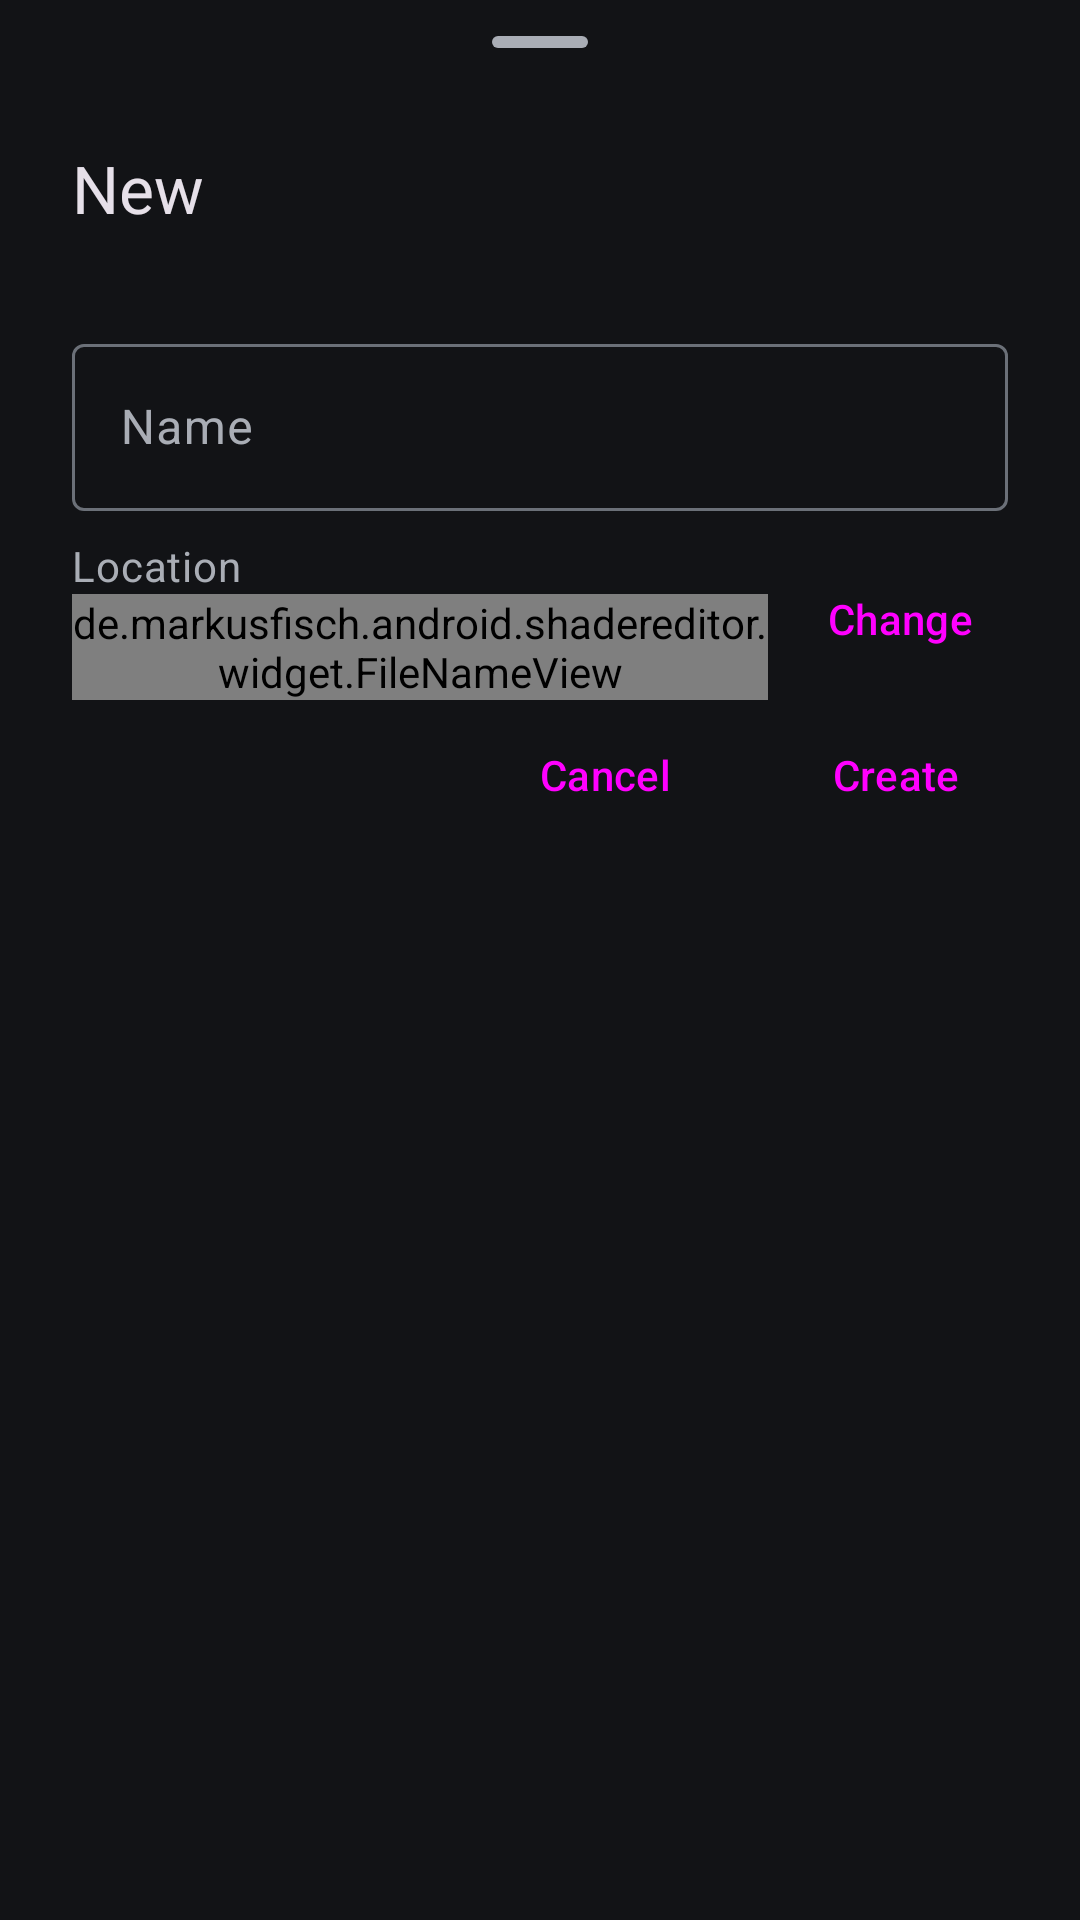

Android layout source for this screen:
<!-- AndroidManifest.xml: application theme Theme.ShaderEditor -->
<!-- res/layout/sheet_new.xml -->
<LinearLayout
	xmlns:android="http://schemas.android.com/apk/res/android"
	xmlns:app="http://schemas.android.com/apk/res-auto"
	android:layout_width="match_parent"
	android:layout_height="wrap_content"
	android:orientation="vertical"
	android:paddingBottom="@dimen/se_margin_screen">

	<com.google.android.material.bottomsheet.BottomSheetDragHandleView
		android:layout_width="match_parent"
		android:layout_height="wrap_content" />

	<TextView
		android:layout_width="match_parent"
		android:layout_height="wrap_content"
		android:layout_marginHorizontal="@dimen/se_margin_sheet"
		android:text="@string/nav_new"
		android:textAppearance="?attr/textAppearanceTitleLarge" />

	<com.google.android.material.button.MaterialButtonToggleGroup
		android:id="@+id/new_kind"
		android:layout_width="match_parent"
		android:layout_height="wrap_content"
		android:layout_marginHorizontal="@dimen/se_margin_sheet"
		android:layout_marginTop="@dimen/se_margin_screen"
		app:selectionRequired="true"
		app:singleSelection="true">

		<Button
			android:id="@+id/new_shader"
			style="?attr/materialButtonOutlinedStyle"
			android:layout_width="0dp"
			android:layout_height="wrap_content"
			android:layout_weight="1"
			android:text="@string/nav_new_shader" />

		<Button
			android:id="@+id/new_empty"
			style="?attr/materialButtonOutlinedStyle"
			android:layout_width="0dp"
			android:layout_height="wrap_content"
			android:layout_weight="1"
			android:text="@string/nav_new_empty" />

		<Button
			android:id="@+id/new_folder"
			style="?attr/materialButtonOutlinedStyle"
			android:layout_width="0dp"
			android:layout_height="wrap_content"
			android:layout_weight="1"
			android:text="@string/nav_new_folder" />
	</com.google.android.material.button.MaterialButtonToggleGroup>

	<com.google.android.material.textfield.TextInputLayout
		android:id="@+id/new_name_layout"
		android:layout_width="match_parent"
		android:layout_height="wrap_content"
		android:layout_marginHorizontal="@dimen/se_margin_sheet"
		android:layout_marginTop="@dimen/se_margin_screen"
		android:hint="@string/nav_name"
		app:placeholderText="@string/nav_untitled">

		<com.google.android.material.textfield.TextInputEditText
			android:id="@+id/new_name"
			android:layout_width="match_parent"
			android:layout_height="wrap_content"
			android:imeOptions="actionDone"
			android:importantForAutofill="no"
			android:inputType="text"
			android:maxLines="1" />
	</com.google.android.material.textfield.TextInputLayout>

	<LinearLayout
		android:layout_width="match_parent"
		android:layout_height="wrap_content"
		android:layout_marginTop="8dp"
		android:gravity="center_vertical"
		android:minHeight="@dimen/se_row_height_two_line"
		android:orientation="horizontal"
		android:paddingStart="@dimen/se_margin_sheet"
		android:paddingEnd="16dp">

		<LinearLayout
			android:layout_width="0dp"
			android:layout_height="wrap_content"
			android:layout_weight="1"
			android:orientation="vertical">

			<TextView
				android:layout_width="wrap_content"
				android:layout_height="wrap_content"
				android:text="@string/nav_location"
				android:textAppearance="?attr/textAppearanceBodyMedium"
				android:textColor="?attr/colorOnSurfaceVariant" />

			<de.markusfisch.android.shadereditor.widget.FileNameView
				android:id="@+id/new_location"
				android:layout_width="match_parent"
				android:layout_height="wrap_content"
				android:ellipsize="end"
				android:maxLines="1"
				android:textAppearance="?attr/textAppearanceBodyLarge" />
		</LinearLayout>

		<Button
			android:id="@+id/new_change"
			style="?attr/borderlessButtonStyle"
			android:layout_width="wrap_content"
			android:layout_height="wrap_content"
			android:text="@string/nav_change" />
	</LinearLayout>

	<LinearLayout
		android:layout_width="match_parent"
		android:layout_height="wrap_content"
		android:gravity="end"
		android:orientation="horizontal"
		android:paddingHorizontal="16dp">

		<Button
			android:id="@+id/new_cancel"
			style="?attr/borderlessButtonStyle"
			android:layout_width="wrap_content"
			android:layout_height="wrap_content"
			android:text="@android:string/cancel" />

		<Button
			android:id="@+id/new_create"
			android:layout_width="wrap_content"
			android:layout_height="wrap_content"
			android:layout_marginStart="8dp"
			android:text="@string/nav_create" />
	</LinearLayout>
</LinearLayout>
<!-- resources referenced by this layout -->
<resources>
  <dimen name="se_margin_screen">16dp</dimen>
  <dimen name="se_margin_sheet">24dp</dimen>
  <dimen name="se_row_height_two_line">56dp</dimen>
  <string name="nav_change">Change</string>
  <string name="nav_create">Create</string>
  <string name="nav_location">Location</string>
  <string name="nav_name">Name</string>
  <string name="nav_new">New</string>
  <string name="nav_new_empty">Empty file</string>
  <string name="nav_new_folder">Folder</string>
  <string name="nav_new_shader">Shader</string>
  <string name="nav_untitled">Untitled</string>
  <style name="PreferenceTheme" parent="PreferenceThemeOverlay">
  		<item name="switchPreferenceCompatStyle">@style/SwitchPreferenceTheme</item>
  	</style>
  <style name="ButtonTheme" parent="Widget.Material3.Button">
  		<item name="iconTint">@color/menu_item_selector</item>
  		<item name="rippleColor">?attr/colorControlHighlight</item>
  	</style>
  <color name="se_accent">#6cb6ff</color>
  <color name="se_on_accent">#04243d</color>
  <color name="se_accent_container">#244c72</color>
  <color name="se_on_accent_container">#d6eaff</color>
  <color name="se_on_surface_dim">#a9adb5</color>
  <color name="se_surface">#121316</color>
  <color name="se_surface_3">#24262c</color>
  <color name="se_on_surface">#ecedef</color>
  <color name="se_surface_1">#1a1b20</color>
  <color name="se_surface_2">#1f2126</color>
  <color name="se_outline">#6b7078</color>
  <color name="se_line">#17ffffff</color>
  <color name="se_error">#ff7b8a</color>
  <dimen name="se_corner">8dp</dimen>
  <dimen name="se_corner_container">16dp</dimen>
  <style name="Widget.ShaderEditor.Spinner" parent="Widget.AppCompat.Spinner">
  		<item name="android:popupBackground">@drawable/background_popup</item>
  	</style>
  <style name="Widget.ShaderEditor.Button" parent="Widget.Material3.Button">
  		<item name="shapeAppearance">?attr/shapeAppearanceCornerSmall</item>
  	</style>
  <style name="Widget.ShaderEditor.Button.TonalButton" parent="Widget.Material3.Button.TonalButton">
  		<item name="shapeAppearance">?attr/shapeAppearanceCornerSmall</item>
  	</style>
  <style name="Widget.ShaderEditor.Button.OutlinedButton" parent="Widget.Material3.Button.OutlinedButton">
  		<item name="shapeAppearance">?attr/shapeAppearanceCornerSmall</item>
  	</style>
  <style name="Widget.ShaderEditor.Button.TextButton" parent="Widget.Material3.Button.TextButton">
  		<item name="shapeAppearance">?attr/shapeAppearanceCornerSmall</item>
  	</style>
  <style name="ThemeOverlay.ShaderEditor.Dialog.Alert" parent="ThemeOverlay.Material3.Dialog.Alert">
  		<item name="android:windowBackground">@drawable/background_dialog</item>
  		<item name="android:backgroundDimAmount">@dimen/se_dialog_dim</item>
  		<item name="buttonBarButtonStyle">@style/Widget.ShaderEditor.Button.TextButton.Dialog.Flush</item>
  	</style>
  <style name="ThemeOverlay.ShaderEditor.BottomSheetDialog" parent="ThemeOverlay.Material3.BottomSheetDialog">
  		<item name="android:backgroundDimAmount">@dimen/se_dialog_dim</item>
  	</style>
  <style name="SwitchPreferenceTheme" parent="Preference.SwitchPreferenceCompat.Material">
  		<item name="widgetLayout">@layout/preference_material_switch</item>
  	</style>
  <dimen name="se_hairline">1dp</dimen>
  <item name="se_dialog_dim" format="float" type="dimen">0.6</item>
  <style name="Widget.ShaderEditor.Button.TextButton.Dialog" parent="Widget.Material3.Button.TextButton.Dialog">
  		<item name="shapeAppearance">?attr/shapeAppearanceCornerSmall</item>
  	</style>
  <style name="Widget.ShaderEditor.Button.TextButton.Dialog.Flush" parent="Widget.Material3.Button.TextButton.Dialog.Flush">
  		<item name="shapeAppearance">?attr/shapeAppearanceCornerSmall</item>
  	</style>
  <!-- drawable background_dialog (drawable) -->
  <?xml version="1.0" encoding="utf-8"?>
  <inset xmlns:android="http://schemas.android.com/apk/res/android"
  	android:inset="16dp">
  	<shape>
  		<solid android:color="?attr/colorSurfaceContainerHigh" />
  		<corners android:radius="@dimen/se_corner_container" />
  	</shape>
  </inset>
</resources>
